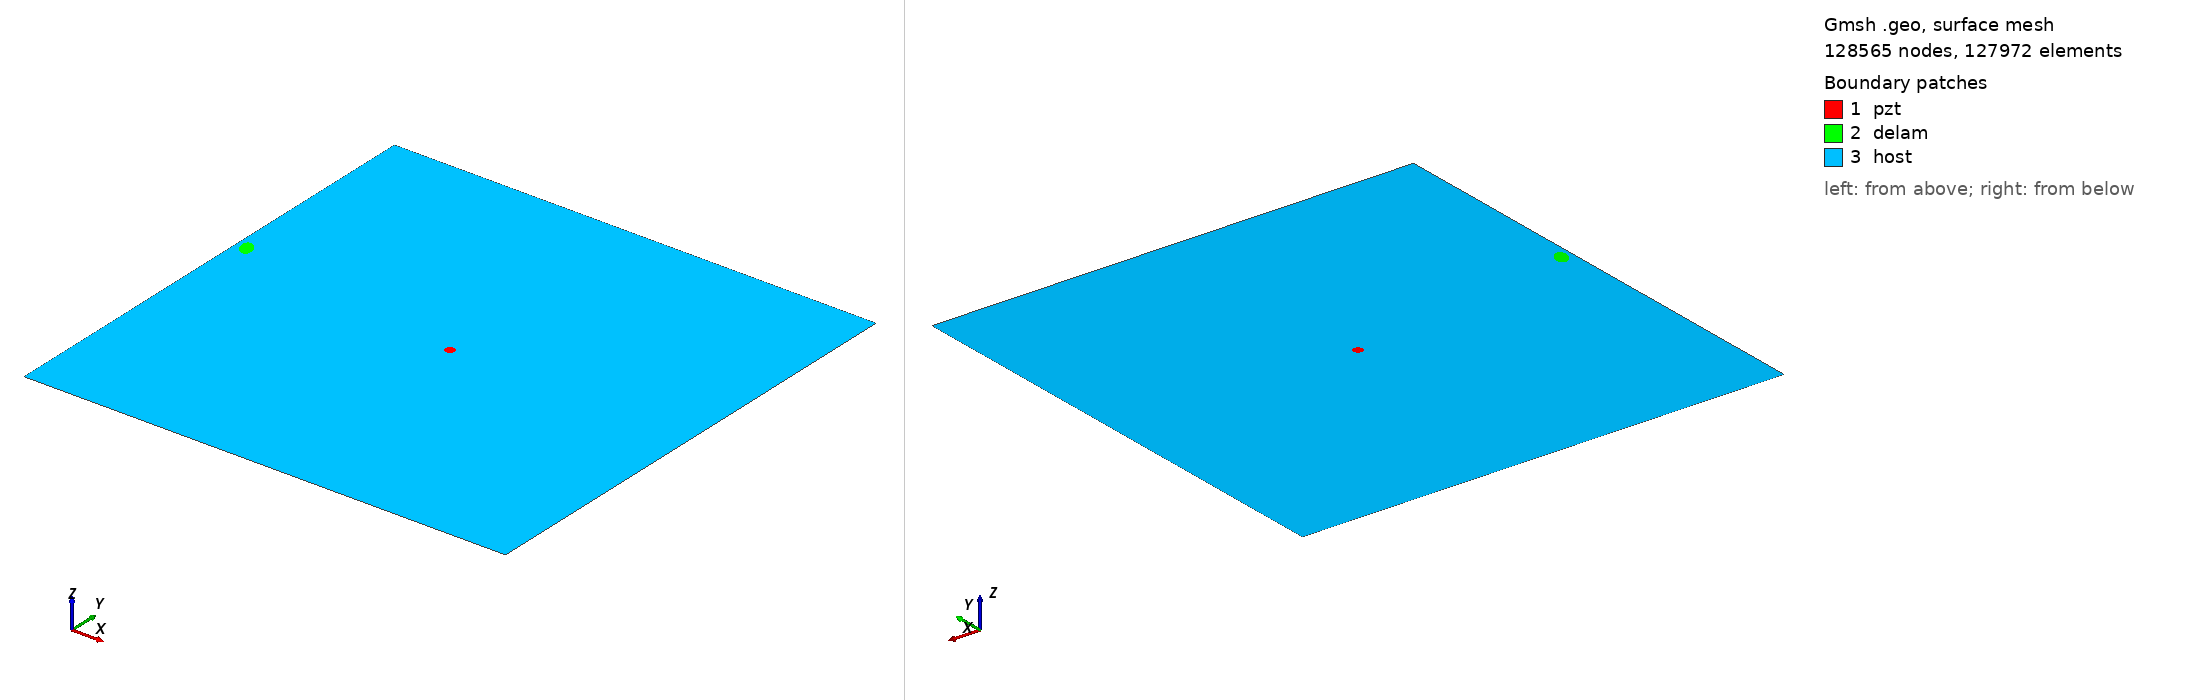

Gmsh geometry script, surface-meshed: 128565 nodes, 127972 surface elements. Boundary patches (legend numbers): 1 pzt, 2 delam, 3 host. Left view from above one corner, right view from below the opposite corner. Legend entries are the model's physical surfaces. The drawing asked Gmsh for element sizes between 1% and 20% of the model's largest extent; the script's own settings can give other sizes.

=== m2_rand_single_delam_401.geo (drawn) ===
SetFactory("OpenCASCADE");
L=0.500000; 
W=0.500000; 
a=0.009873; 
b=0.006069; 
x=0.011124; 
y=0.286116; 
alpha=0.650531 *Pi; 
r=0.005000; 
xpzt=0.250000; 
ypzt=0.250000; 
//+
Point(1) = {0, 0, 0, 1.0};
//+
Point(2) = {L, 0, 0, 1.0};
//+
Point(3) = {L, W, 0, 1.0};
//+
Point(4) = {0, W, 0, 1.0};
//+
Line(1) = {1, 2};
//+
Line(2) = {2, 3};
//+
Line(3) = {3, 4};
//+
Line(4) = {4, 1};
//+
Circle(5) = {xpzt, ypzt, -0, r, 0, 2*Pi};
//+
Ellipse(6) = {x, y, -0, a, b, 0, 2*Pi};
//+
Rotate {{0, 0, 1}, {x, y, 0}, alpha} {
  Curve{6}; 
}
//+
Curve Loop(1) = {4, 1, 2, 3};
//+
Curve Loop(2) = {6};
//+
Curve Loop(3) = {5};
//+
Curve Loop(4) = {6};
//+
Curve Loop(5) = {5};
//+
Plane Surface(1) = {5};
//+
Plane Surface(2) = {4};
//+
Plane Surface(3) = {1, 2, 3};
//+
Point(9) = {xpzt, ypzt, 0, 1.0};
//+
Point{9} In Surface {1};// mesh node at centre of pzt
//+
Physical Surface("pzt") = {1};
//+
Physical Surface("delam") = {2};
//+
Physical Surface("host") = {3};

Mesh.Algorithm = 6; // Frontal
Mesh.CharacteristicLengthFactor = 0.034000;
Mesh.CharacteristicLengthMin = 0.001000;
Mesh.CharacteristicLengthMax = 0.200000;
Mesh.RecombineAll = 1; // Apply recombination algorithm
Mesh.SubdivisionAlgorithm = 1; // 1: all quadrangles
Mesh.Smoothing = 1;
